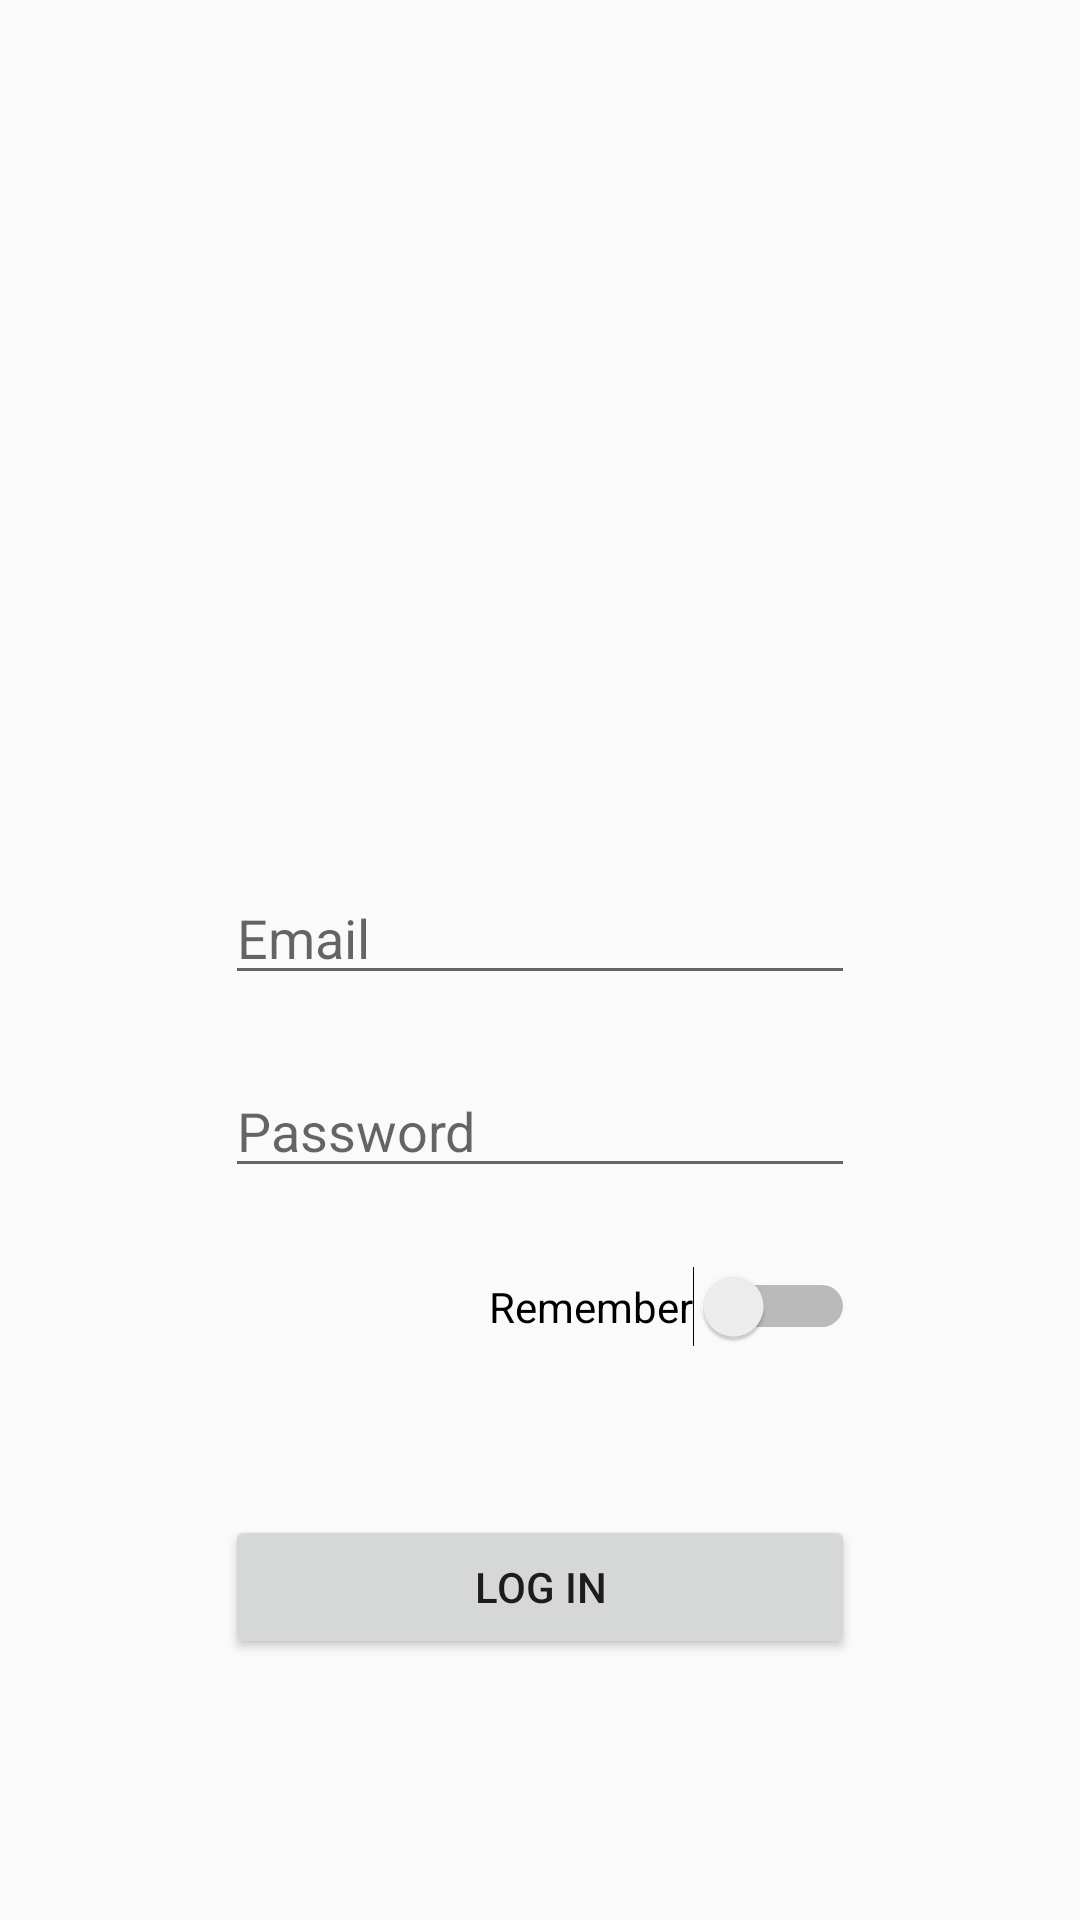

Android layout source for this screen:
<!-- AndroidManifest.xml: application theme AppTheme -->
<!-- res/layout/activity_loggy.xml -->
<?xml version="1.0" encoding="utf-8"?>
<RelativeLayout xmlns:android="http://schemas.android.com/apk/res/android"
    xmlns:app="http://schemas.android.com/apk/res-auto"
    xmlns:tools="http://schemas.android.com/tools"
    android:layout_width="match_parent"
    android:layout_height="match_parent"
    tools:context="org.belosoft.lab_seccion5_sharedpreferences.activities.Loggy">

    <EditText
        android:id="@+id/editTextEmail"
        android:layout_width="wrap_content"
        android:layout_height="wrap_content"
        android:layout_marginBottom="23dp"
        android:ems="10"
        android:hint="Email"
        android:inputType="textEmailAddress"
        tools:layout_editor_absoluteX="75dp"
        tools:layout_editor_absoluteY="141dp"
        android:layout_above="@+id/editTextPassword"
        android:layout_centerHorizontal="true" />

    <EditText
        android:id="@+id/editTextPassword"
        android:layout_width="wrap_content"
        android:layout_height="wrap_content"
        android:layout_marginBottom="26dp"
        android:ems="10"
        android:hint="Password"
        android:inputType="textPassword"
        tools:layout_editor_absoluteX="75dp"
        tools:layout_editor_absoluteY="194dp"
        android:layout_above="@+id/switchRemember"
        android:layout_alignLeft="@+id/editTextEmail"
        android:layout_alignStart="@+id/editTextEmail" />

    <Switch
        android:id="@+id/switchRemember"
        android:layout_width="wrap_content"
        android:layout_height="wrap_content"
        android:layout_marginBottom="56dp"
        android:text="Remember"
        tools:layout_editor_absoluteX="182dp"
        tools:layout_editor_absoluteY="252dp"
        android:layout_above="@+id/buttonLogin"
        android:layout_alignRight="@+id/editTextPassword"
        android:layout_alignEnd="@+id/editTextPassword" />

    <Button
        android:id="@+id/buttonLogin"
        android:layout_width="wrap_content"
        android:layout_height="wrap_content"
        android:layout_marginBottom="87dp"
        android:text="LOG IN"
        tools:layout_editor_absoluteX="75dp"
        tools:layout_editor_absoluteY="326dp"
        android:layout_alignParentBottom="true"
        android:layout_alignLeft="@+id/editTextPassword"
        android:layout_alignStart="@+id/editTextPassword"
        android:layout_alignRight="@+id/switchRemember"
        android:layout_alignEnd="@+id/switchRemember" />


</RelativeLayout>
<!-- resources referenced by this layout -->
<resources>
  <style name="AppTheme" parent="Theme.AppCompat.Light.DarkActionBar">
          
          <item name="colorPrimary">@color/colorPrimary</item>
          <item name="colorPrimaryDark">@color/colorPrimaryDark</item>
          <item name="colorAccent">@color/colorAccent</item>
      </style>
  <!-- not gathered from this repository: default colours our renderer supplied (Android Studio template values) -->
  <color name="colorPrimary">#FF6200EE</color>
  <color name="colorPrimaryDark">#FF3700B3</color>
  <color name="colorAccent">#FF03DAC5</color>
</resources>
